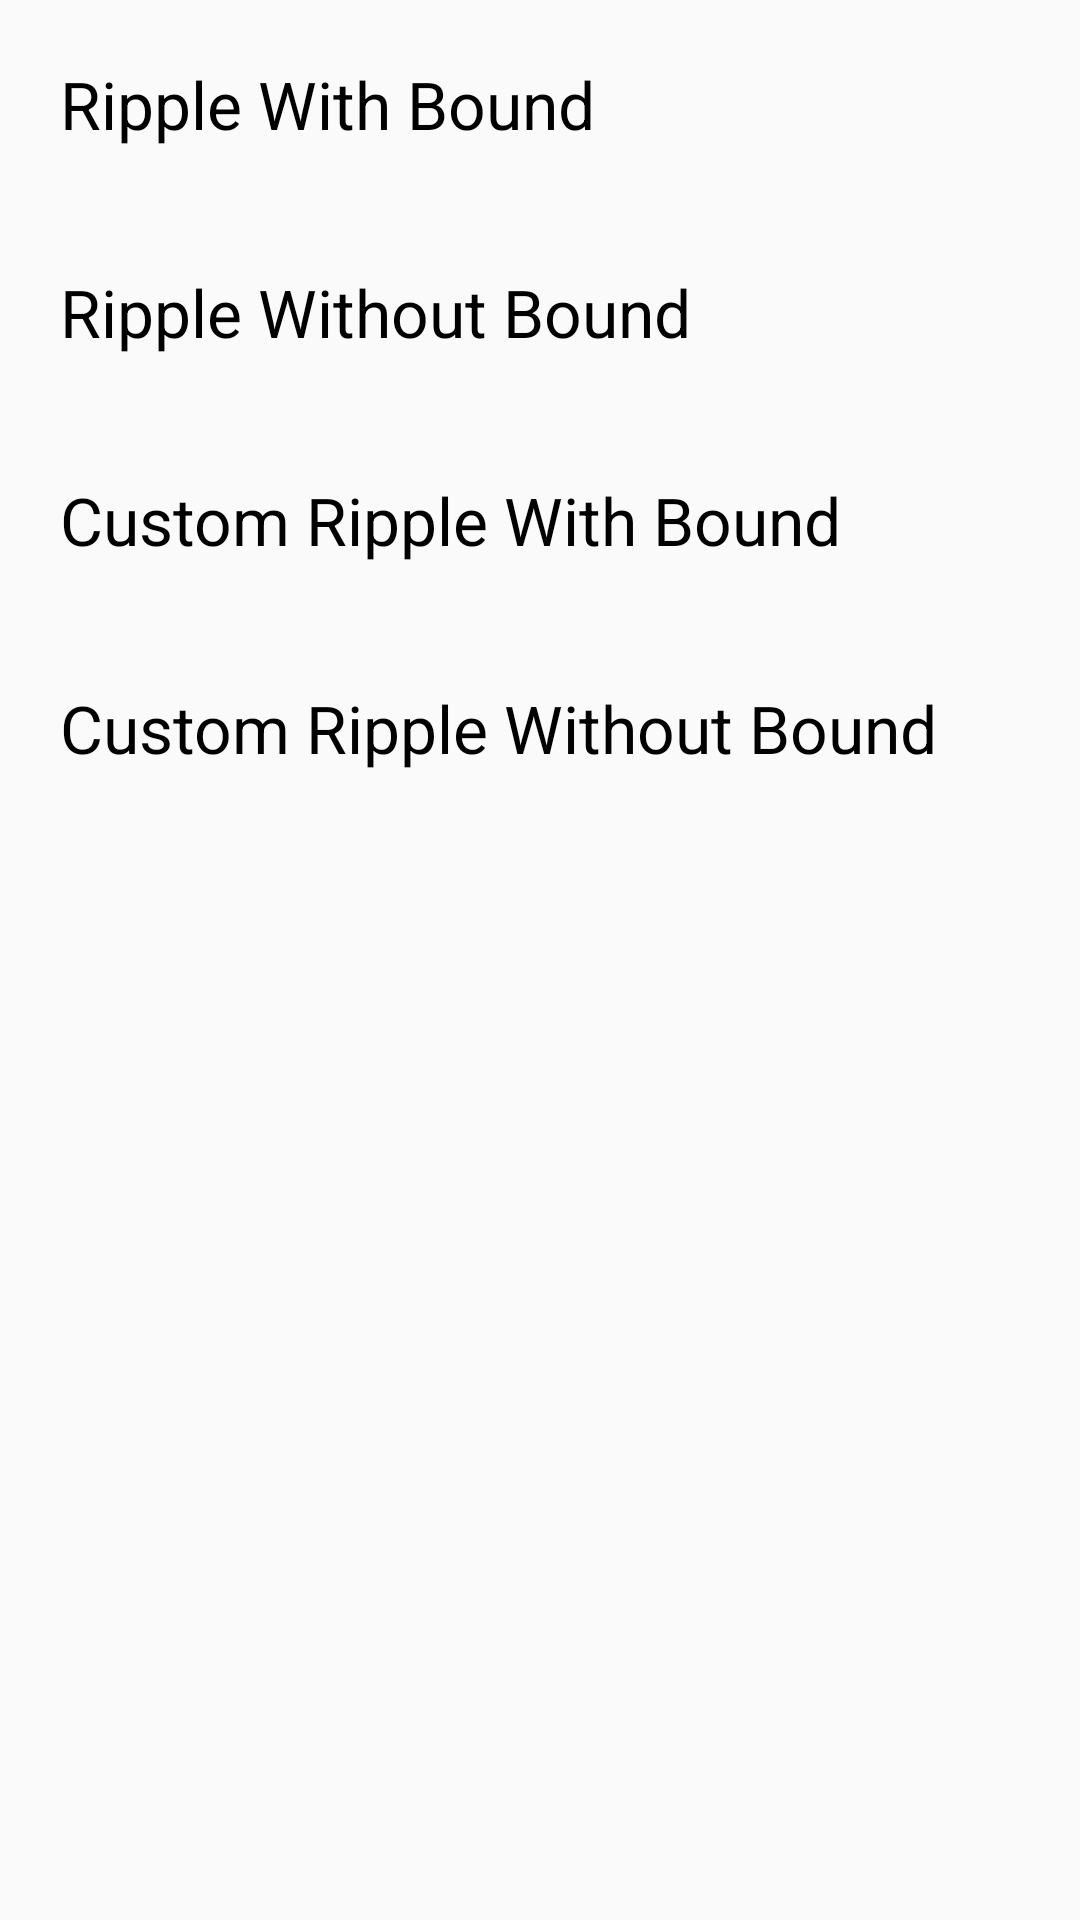

Reconstruct the res/layout file that produces this screen, plus the resources it refers to.
<!-- AndroidManifest.xml: application theme AppMaterialTheme -->
<!-- res/layout/activity_ripple_animation.xml -->
<?xml version="1.0" encoding="utf-8"?>
<LinearLayout xmlns:android="http://schemas.android.com/apk/res/android"
    xmlns:app="http://schemas.android.com/apk/res-auto"
    xmlns:tools="http://schemas.android.com/tools"
    android:layout_width="match_parent"
    android:layout_height="match_parent"
    android:orientation="vertical"
    tools:context="com.app.mymaterialdesign.RippleAnimation">

    <TextView
        android:layout_width="match_parent"
        android:layout_height="wrap_content"
        android:background="?android:attr/selectableItemBackground"
        android:onClick="dummyClick"
        android:padding="20dp"
        android:text="Ripple With Bound"
        android:textColor="@android:color/black"
        android:textSize="22sp" />

    <TextView
        android:layout_width="match_parent"
        android:layout_height="wrap_content"
        android:onClick="dummyClick"
        android:padding="20dp"
        android:text="Ripple Without Bound"
        android:textColor="@android:color/black"
        android:textSize="22sp" />

    <TextView
        android:layout_width="match_parent"
        android:layout_height="wrap_content"
        android:background="@drawable/custom_ripple_border"
        android:onClick="dummyClick"
        android:padding="20dp"
        android:text="Custom Ripple With Bound"
        android:textColor="@android:color/black"
        android:textSize="22sp" />

    <TextView
        android:layout_width="match_parent"
        android:layout_height="wrap_content"
        android:background="@drawable/custom_ripple_borderless"
        android:onClick="dummyClick"
        android:padding="20dp"
        android:text="Custom Ripple Without Bound"
        android:textColor="@android:color/black"
        android:textSize="22sp" />

</LinearLayout>
<!-- resources referenced by this layout -->
<resources>
  <!-- drawable custom_ripple_border (drawable-v21) -->
  <?xml version="1.0" encoding="utf-8"?>
  <ripple xmlns:android="http://schemas.android.com/apk/res/android"
      android:color="@android:color/holo_purple">
  
      <item android:id="@android:id/mask"
          android:drawable="@android:color/white" />
  
  </ripple>
  <style name="AppMaterialTheme" parent="SuperMaterialTheme">
          
  
      </style>
  <style name="SuperMaterialTheme" parent="Theme.AppCompat.Light.NoActionBar">
  
          
          <item name="colorPrimary">@color/colorPrimary</item>
          <item name="colorPrimaryDark">@color/colorPrimaryDark</item>
          <item name="colorAccent">@color/colorAccent</item>
  
          <item name="colorControlHighlight">#edea0d</item>
          
          <item name="colorControlActivated">#0cf427</item>
  
          <item name="windowActionModeOverlay">true</item>
          <item name="actionModeStyle">@style/MyActionMode</item>
      </style>
  <color name="colorPrimary">#3F51B5</color>
  <color name="colorPrimaryDark">#303F9F</color>
  <color name="colorAccent">#FF4081</color>
  <style name="MyActionMode" parent="@style/Widget.AppCompat.ActionMode">
          <item name="background">@color/contextual_background</item>
          <item name="titleTextStyle">@style/MyTextStyle</item>
      </style>
  <color name="contextual_background">#5ce2be</color>
  <style name="MyTextStyle" parent="@style/TextAppearance.AppCompat.Widget.ActionBar.Title">
          <item name="android:textColor">@color/contextualText</item>
      </style>
  <color name="contextualText">#e18383</color>
</resources>
